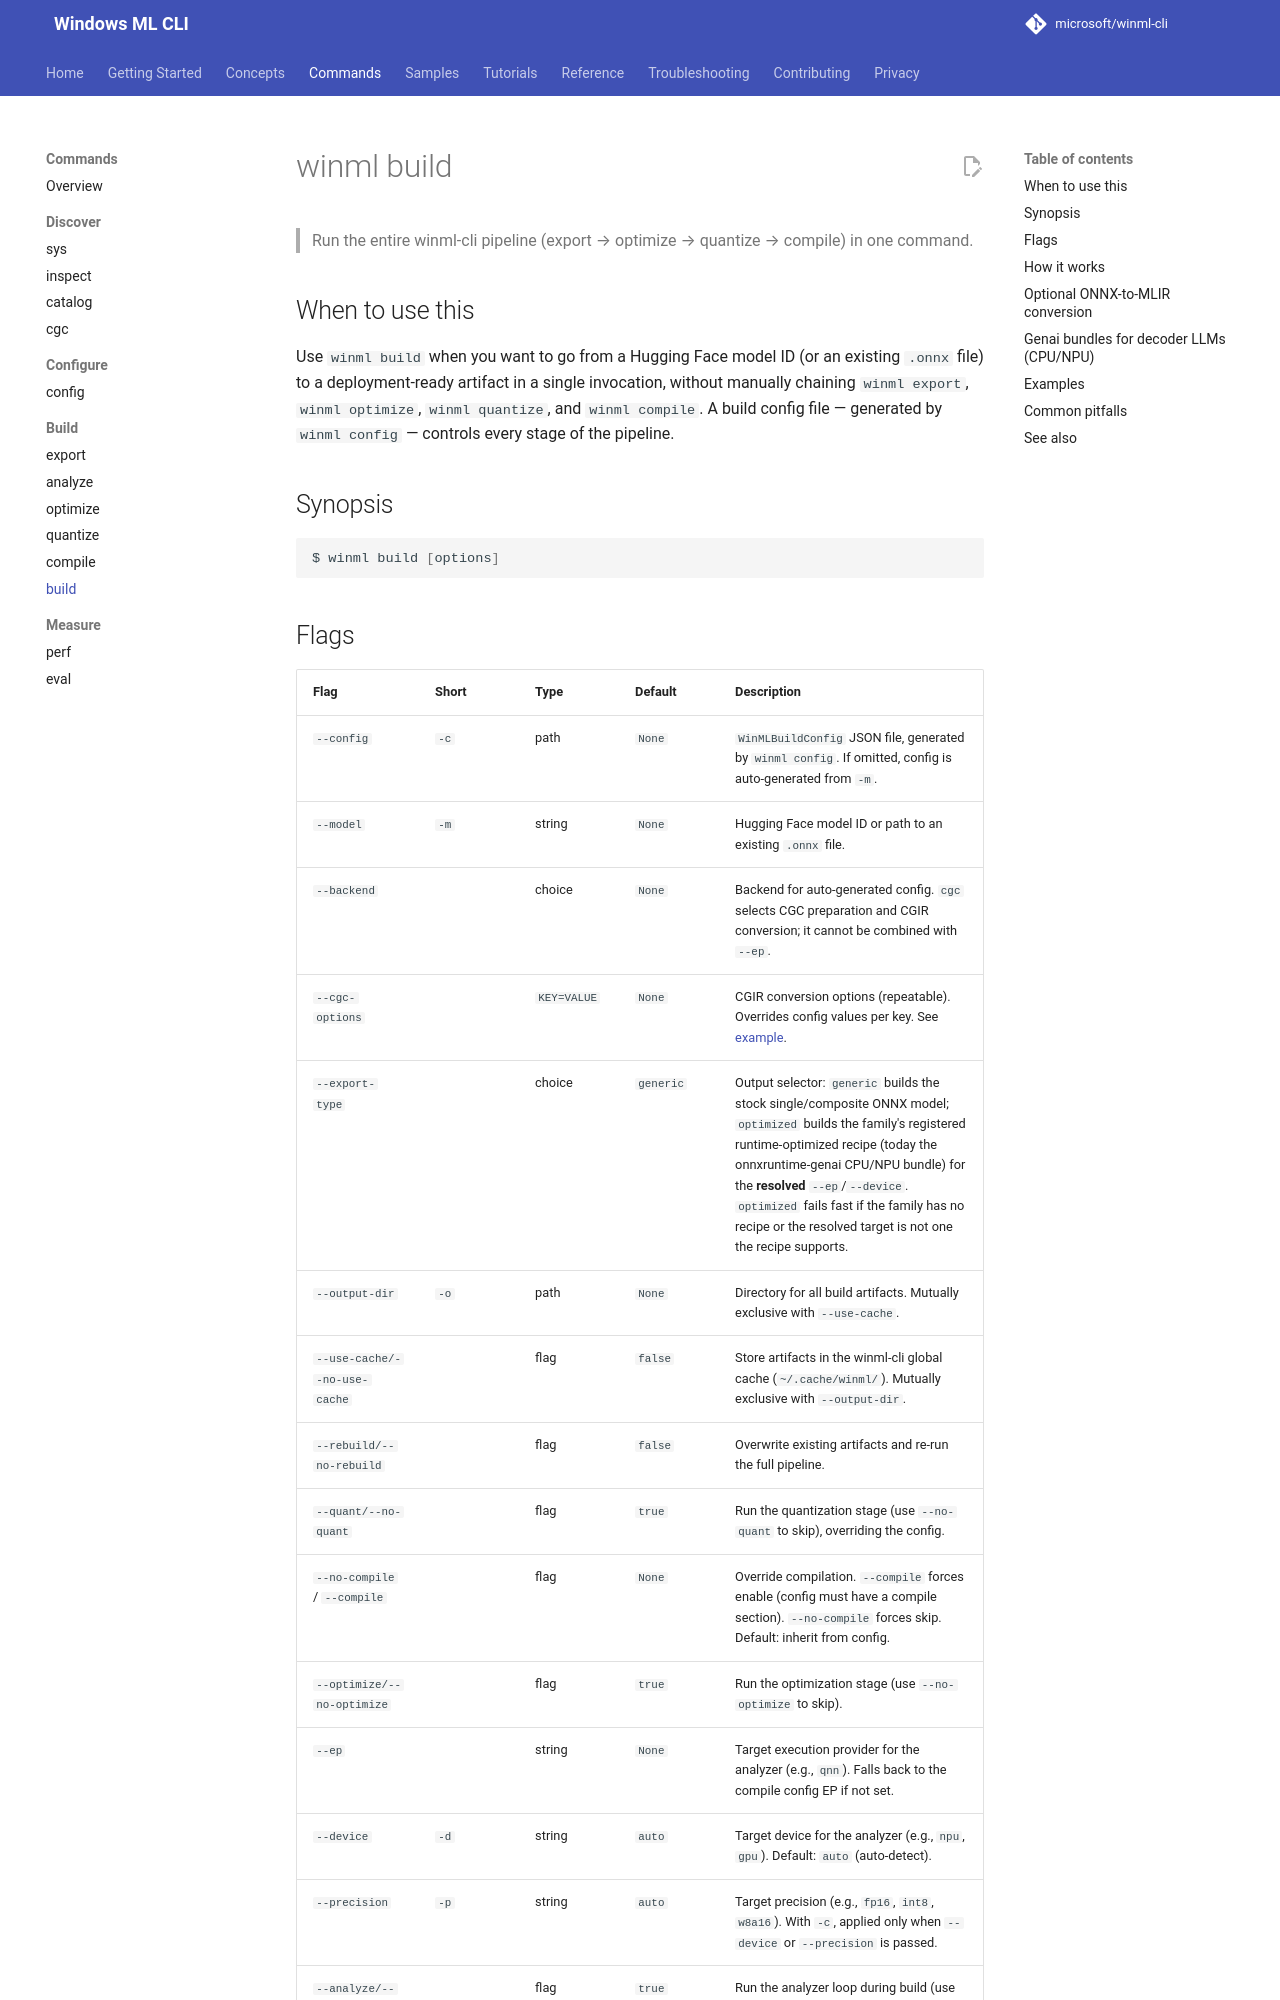

repository: microsoft/winml-cli · page: 0.5/commands/build/index.html · generator: mkdocs

# winml build

> Run the entire winml-cli pipeline (export → optimize → quantize → compile) in one command.

## When to use this

Use `winml build` when you want to go from a Hugging Face model ID (or an
existing `.onnx` file) to a deployment-ready artifact in a single invocation,
without manually chaining `winml export`, `winml optimize`, `winml quantize`,
and `winml compile`. A build config file — generated by `winml config` — controls every
stage of the pipeline.

## Synopsis

```bash
$ winml build [options]
```
